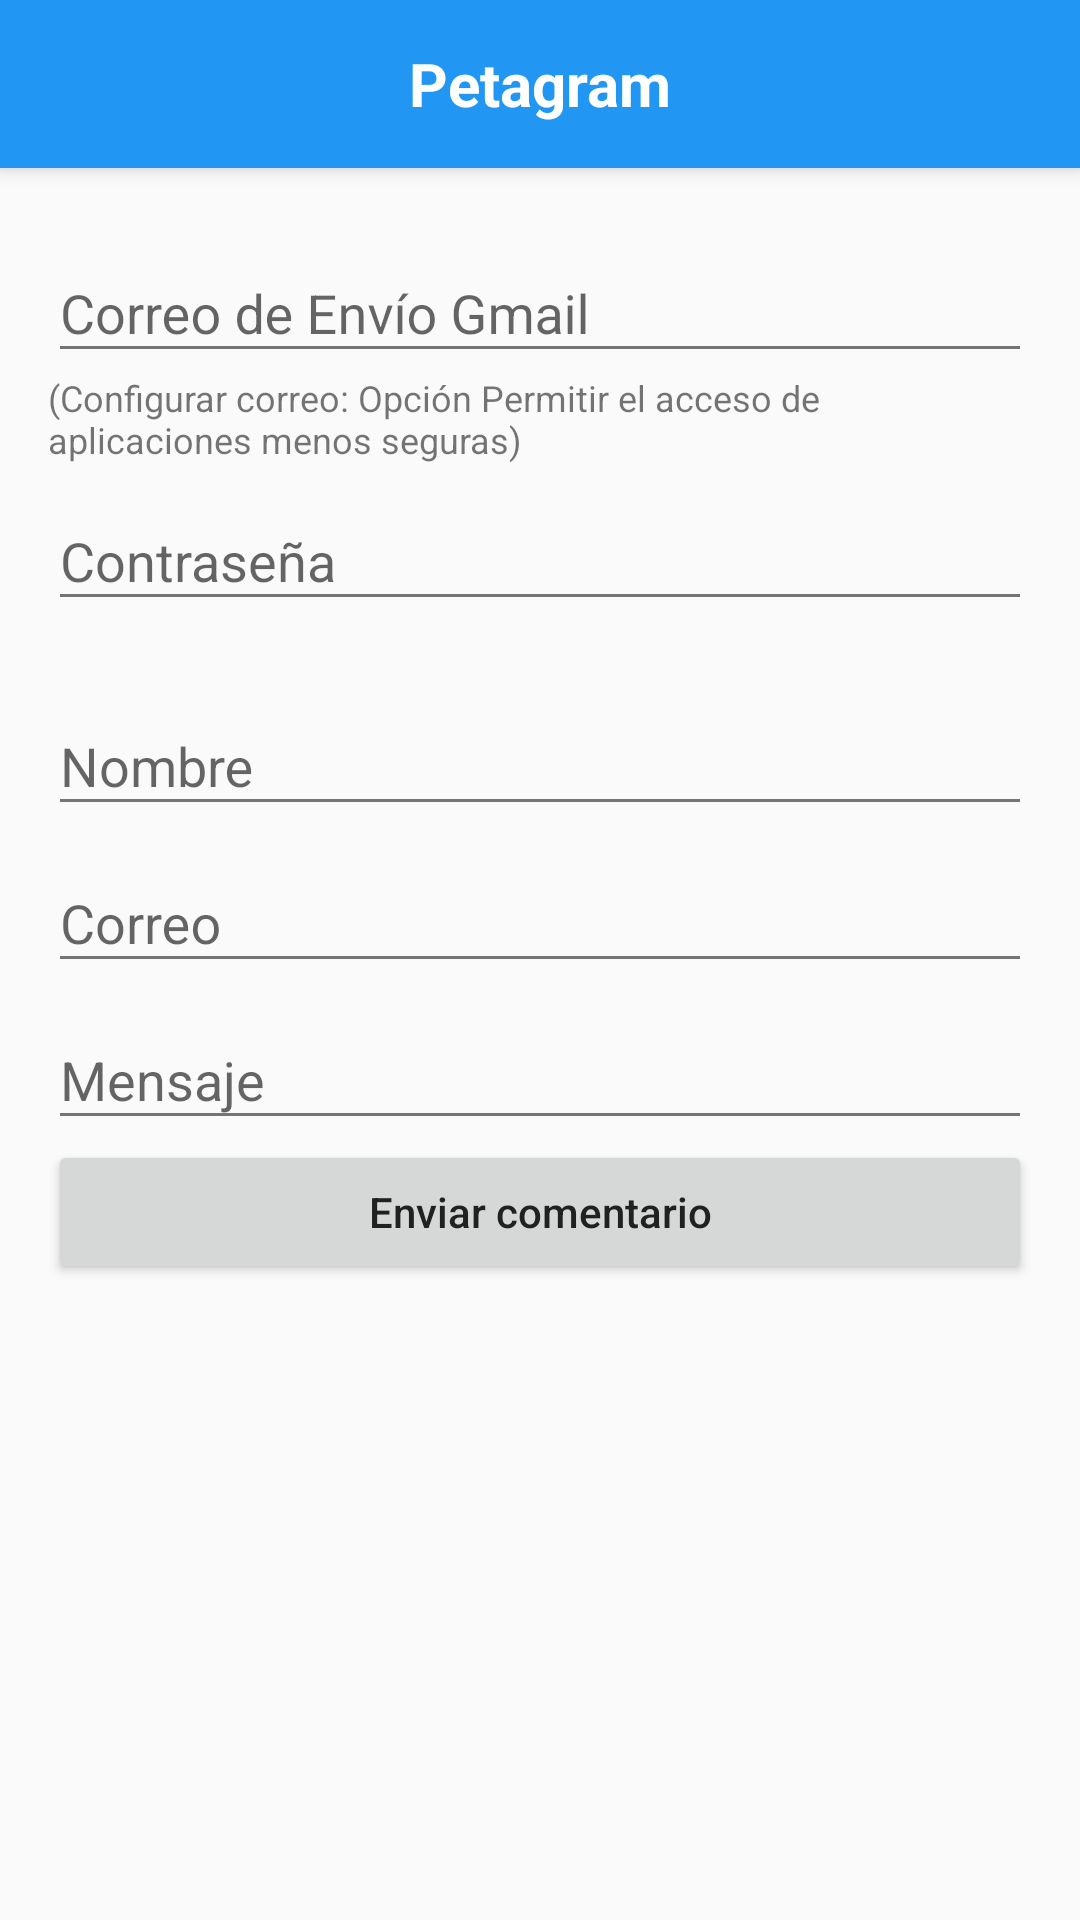

Produce the Android XML layout that renders to this screen, including the resource entries it uses.
<!-- AndroidManifest.xml: application theme AppTheme -->
<!-- res/layout/activity_contacto.xml -->
<?xml version="1.0" encoding="utf-8"?>
<LinearLayout xmlns:android="http://schemas.android.com/apk/res/android"
    xmlns:app="http://schemas.android.com/apk/res-auto"
    xmlns:tools="http://schemas.android.com/tools"
    android:layout_width="match_parent"
    android:layout_height="match_parent"
    android:orientation="vertical"
    tools:context="com.example.sistema.mascotas.ContactoActivity">

    <include android:id="@+id/miActionBar"
        layout="@layout/actionbar">
    </include>

    <LinearLayout
        android:layout_width="match_parent"
        android:layout_height="wrap_content"
        android:orientation="vertical"
        android:padding="16dp">

        <android.support.design.widget.TextInputLayout
            android:layout_width="match_parent"
            android:layout_height="wrap_content">

            <android.support.design.widget.TextInputEditText
                android:id="@+id/tietCorreoEnvio"
                android:layout_width="match_parent"
                android:layout_height="wrap_content"
                android:hint="Correo de Envío Gmail"
                android:inputType="textEmailAddress"/>

            <TextView
                android:layout_width="wrap_content"
                android:layout_height="wrap_content"
                android:text="(Configurar correo: Opción Permitir el acceso de aplicaciones menos seguras)"
                android:textSize="12sp" />

        </android.support.design.widget.TextInputLayout>

        <android.support.design.widget.TextInputLayout
            android:layout_width="match_parent"
            android:layout_height="wrap_content"
            android:layout_marginBottom="16dp">

            <android.support.design.widget.TextInputEditText
                android:id="@+id/tietContraseñaEnvío"
                android:layout_width="match_parent"
                android:layout_height="wrap_content"
                android:hint="Contraseña"
                android:inputType="textPassword"/>
        </android.support.design.widget.TextInputLayout>

        <android.support.design.widget.TextInputLayout
            android:layout_width="match_parent"
            android:layout_height="wrap_content">

            <android.support.design.widget.TextInputEditText
                android:id="@+id/tietNombre"
                android:layout_width="match_parent"
                android:layout_height="wrap_content"
                android:hint="Nombre"/>
        </android.support.design.widget.TextInputLayout>

        <android.support.design.widget.TextInputLayout
            android:layout_width="match_parent"
            android:layout_height="wrap_content">

            <android.support.design.widget.TextInputEditText
                android:id="@+id/tietCorreoDestino"
                android:layout_width="match_parent"
                android:layout_height="wrap_content"
                android:hint="Correo"
                android:inputType="textEmailAddress"/>
        </android.support.design.widget.TextInputLayout>

        <android.support.design.widget.TextInputLayout
            android:layout_width="match_parent"
            android:layout_height="wrap_content">

            <android.support.design.widget.TextInputEditText
                android:id="@+id/tietMensaje"
                android:layout_width="match_parent"
                android:layout_height="wrap_content"
                android:hint="Mensaje"/>
        </android.support.design.widget.TextInputLayout>

        <Button
            android:layout_width="match_parent"
            android:layout_height="wrap_content"
            android:text="Enviar comentario"
            android:textAllCaps="false"
            android:onClick="enviarCorreo"/>
    </LinearLayout>

</LinearLayout>
<!-- res/layout/actionbar.xml (included above) -->
<?xml version="1.0" encoding="utf-8"?>
<android.support.v7.widget.Toolbar
    xmlns:android="http://schemas.android.com/apk/res/android"
    xmlns:app="http://schemas.android.com/apk/res-auto"
    android:layout_width="match_parent"
    android:layout_height="?attr/actionBarSize"
    android:elevation="4dp"
    app:popupTheme="@style/AppTheme"
    app:theme="@style/ToolbarColor"
    android:background="@color/colorPrimary"
    app:titleTextColor="@color/icons"
    >

    <TextView
        android:id="@+id/toolbarTitle"
        android:layout_width="wrap_content"
        android:layout_height="wrap_content"
        android:layout_gravity="center"
        android:text="@string/app_name"
        android:textColor="@color/icons"
        android:textSize="20sp"
        android:textStyle="bold" />
</android.support.v7.widget.Toolbar>
<!-- resources referenced by this layout -->
<resources>
  <color name="colorPrimary">#2196F3</color>
  <color name="icons">#ffffff</color>
  <string name="app_name">Petagram</string>
  <style name="AppTheme" parent="Theme.AppCompat.Light.NoActionBar">
          
          <item name="colorPrimary">@color/colorPrimary</item>
          <item name="colorPrimaryDark">@color/colorPrimaryDark</item>
          <item name="colorAccent">@color/colorAccent</item>
          <item name="android:textColorPrimary">@color/colorPrimaryText</item>
          <item name="android:textColorSecondary">@color/colorSecondaryText</item>
          <item name="android:icon">@color/icons</item>
          <item name="android:divider">@color/divider</item>
      </style>
  <style name="ToolbarColor" parent="AppTheme">
          <item name="android:textColorSecondary">@color/icons</item>
      </style>
  <color name="colorPrimaryDark">#1976d2</color>
  <color name="colorAccent">#FF5722</color>
  <color name="colorPrimaryText">#212121</color>
  <color name="colorSecondaryText">#757575</color>
  <color name="divider">#BDBDBD</color>
</resources>
